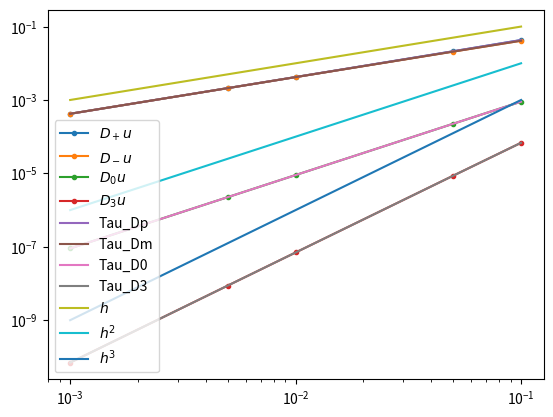

The script that saved this image:
#%%

import numpy as np
import matplotlib.pyplot as plt

#%%
# définition des opérateurs et des constantes

a = 1
up_a = np.cos(1)

def u(x):
    return np.sin(x)

def Dp_u(x,h):
    return (u(x+h)-u(x))/h

def Dm_u(x,h):
    return (u(x)-u(x-h))/h

def D0_u(x,h):
    return (u(x+h)-u(x-h))/(2*h)

def D3_u(x,h):
    return (2*u(x+h)+3*u(x)-6*u(x-h)+u(x-2*h))/(6*h)

#%%
# 1)

h = [1e-1, 5e-2, 1e-2, 5e-3, 1e-3]  # tableau des h
order = [1,1,2,3] # tableau des ordres des méthodes 

# Listes des valeurs de tau pour chaque méthode pour tous les h
T_Dp = [np.abs(Dp_u(a,t)-up_a) for t in h] 
T_Dm = [np.abs(Dm_u(a,t)-up_a) for t in h]
T_D0 = [np.abs(D0_u(a,t)-up_a) for t in h]
T_D3 = [np.abs(D3_u(a,t)-up_a) for t in h]

print(T_Dp)
print(T_Dm)
print(T_D0)
print(T_D3)
print()

# Listes des différentes constantes (C1,C2,C3,C4)
# (ça sert à rien)
C_Dp = [(Dp_u(a,t)-up_a)/t**order[0] for t in h]
C_Dm = [(Dm_u(a,t)-up_a)/t**order[1] for t in h]
C_D0 = [(D0_u(a,t)-up_a)/t**order[2] for t in h]
C_D3 = [(D3_u(a,t)-up_a)/t**order[3] for t in h]

#print(C_Dp)
#print(C_Dm)
#print(C_D0)
#print(C_D3)


#%%
# 2)

# Affiche tau en fonction de h pour les 4 méthodes
plt.plot(h,T_Dp,marker='.',label=r'$D_+u$')
plt.plot(h,T_Dm,marker='.',label=r'$D_-u$')
plt.plot(h,T_D0,marker='.',label=r'$D_0u$')
plt.plot(h,T_D3,marker='.',label=r'$D_3u$')
plt.legend()
plt.show()

# Toutes les méthodes convergent, mais la première est moins précise au début

# %%
# 3) 

# Affiche en échelle logarithmique tau en fonction de h pour chaque méthode
plt.loglog(h,T_Dp,label='Tau_Dp')
plt.loglog(h,T_Dm,label='Tau_Dm')
plt.loglog(h,T_D0,label='Tau_D0')
plt.loglog(h,T_D3,label='Tau_D3')

# Affiche sur le schéma précédent les valeurs de h, h² et h^3
plt.loglog(h,h,label=r'$h$')
plt.loglog(h,[i**2 for i in h],label=r'$h^2$')
plt.loglog(h,[i**3 for i in h],label=r'$h^3$')
plt.legend()
plt.show()

# L’erreur se comporte linéairement, avec une pente égale à p, l’ordre de précision de la méthode.


# %%
# 4)

# Affiche les valeurs de p pour chaque méthode
# On remarque bien que plus h est petit, plus la précision est bonne
p_Dp = [np.log(T_Dp[i]/T_Dp[i+1])/np.log(h[i]/h[i+1]) for i in range(len(h)-1)]
p_Dm = [np.log(T_Dm[i]/T_Dm[i+1])/np.log(h[i]/h[i+1]) for i in range(len(h)-1)]
p_D0 = [np.log(T_D0[i]/T_D0[i+1])/np.log(h[i]/h[i+1]) for i in range(len(h)-1)]
p_D3 = [np.log(T_D3[i]/T_D3[i+1])/np.log(h[i]/h[i+1]) for i in range(len(h)-1)]

print(p_Dp)
print(p_Dm)
print(p_D0)
print(p_D3)


# %%
